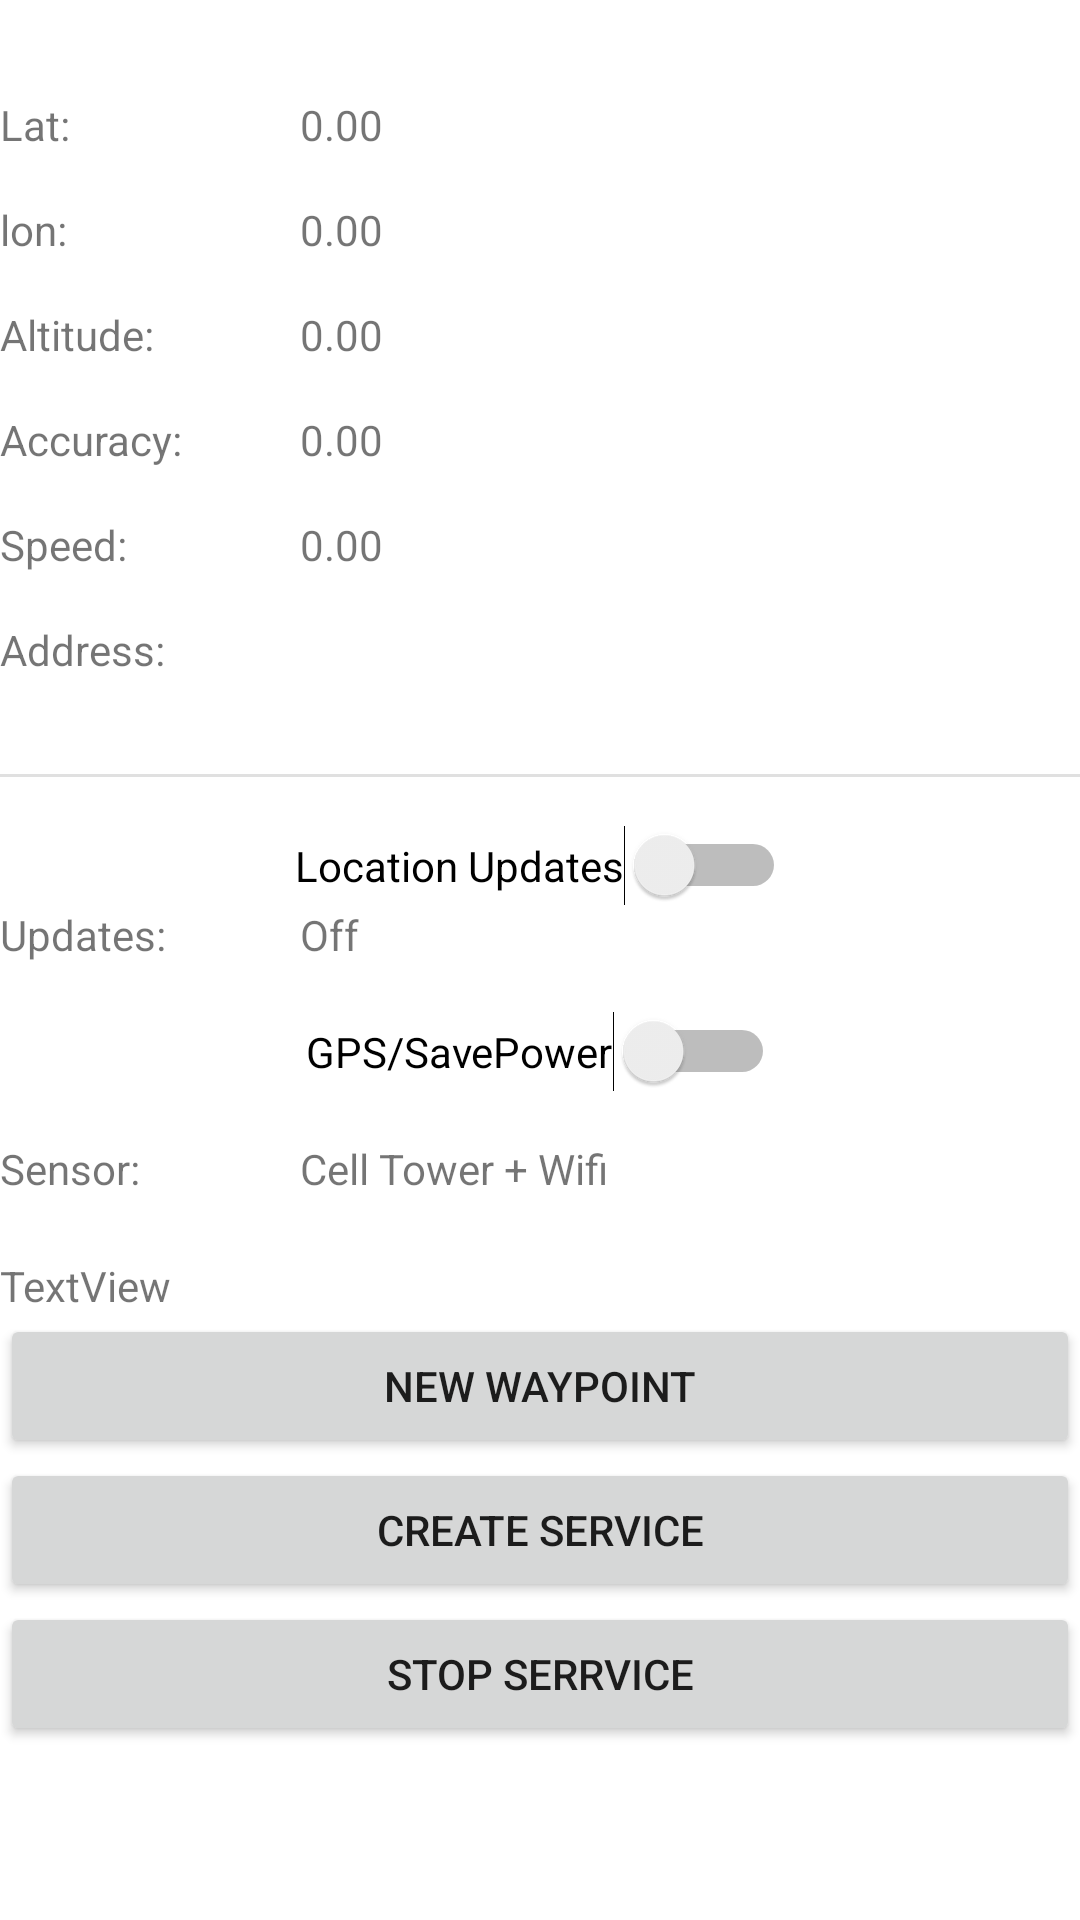

Write the Android layout XML for this screen, with the resource values it uses.
<!-- AndroidManifest.xml: application theme Theme.PBL6App -->
<!-- res/layout/fragment_tracking.xml -->
<?xml version="1.0" encoding="utf-8"?>
<androidx.constraintlayout.widget.ConstraintLayout xmlns:android="http://schemas.android.com/apk/res/android"
    xmlns:app="http://schemas.android.com/apk/res-auto"
    xmlns:tools="http://schemas.android.com/tools"
    android:layout_width="match_parent"
    android:layout_height="match_parent"
    android:background="@color/white"
    android:clickable="true"
    android:focusable="true"
    android:focusableInTouchMode="true">

    <TextView
        android:id="@+id/tv_labellat"
        android:layout_width="100dp"
        android:layout_height="wrap_content"
        android:layout_marginTop="32dp"
        android:text="Lat:"
        app:layout_constraintStart_toStartOf="parent"
        app:layout_constraintTop_toTopOf="parent" />

    <TextView
        android:id="@+id/tv_lat"
        android:layout_width="wrap_content"
        android:layout_height="wrap_content"
        android:layout_marginTop="32dp"
        android:text="0.00"
        app:layout_constraintStart_toEndOf="@+id/tv_labellat"
        app:layout_constraintTop_toTopOf="parent" />

    <TextView
        android:id="@+id/tv_labellon"
        android:layout_width="100dp"
        android:layout_height="wrap_content"
        android:layout_marginTop="16dp"
        android:text="lon:"
        app:layout_constraintStart_toStartOf="parent"
        app:layout_constraintTop_toBottomOf="@+id/tv_labellat" />

    <TextView
        android:id="@+id/tv_lon"
        android:layout_width="wrap_content"
        android:layout_height="wrap_content"
        android:layout_marginTop="16dp"
        android:text="0.00"
        app:layout_constraintStart_toEndOf="@+id/tv_labellon"
        app:layout_constraintTop_toBottomOf="@+id/tv_lat" />

    <TextView
        android:id="@+id/tv_labelaltitude"
        android:layout_width="100dp"
        android:layout_height="wrap_content"
        android:layout_marginTop="16dp"
        android:text="Altitude:"
        app:layout_constraintStart_toStartOf="parent"
        app:layout_constraintTop_toBottomOf="@+id/tv_labellon" />

    <TextView
        android:id="@+id/tv_altitude"
        android:layout_width="wrap_content"
        android:layout_height="wrap_content"
        android:text="0.00"
        app:layout_constraintStart_toEndOf="@+id/tv_labelaltitude"
        app:layout_constraintTop_toTopOf="@+id/tv_labelaltitude" />

    <TextView
        android:id="@+id/tv_labelaccuracy"
        android:layout_width="100dp"
        android:layout_height="wrap_content"
        android:layout_marginTop="16dp"
        android:text="Accuracy:"
        app:layout_constraintStart_toStartOf="parent"
        app:layout_constraintTop_toBottomOf="@+id/tv_labelaltitude" />

    <TextView
        android:id="@+id/tv_accuracy"
        android:layout_width="wrap_content"
        android:layout_height="wrap_content"
        android:text="0.00"
        app:layout_constraintStart_toEndOf="@+id/tv_labelaccuracy"
        app:layout_constraintTop_toTopOf="@+id/tv_labelaccuracy" />

    <TextView
        android:id="@+id/tv_labelspeed"
        android:layout_width="100dp"
        android:layout_height="wrap_content"
        android:layout_marginTop="16dp"
        android:text="Speed:"
        app:layout_constraintStart_toStartOf="parent"
        app:layout_constraintTop_toBottomOf="@+id/tv_labelaccuracy" />

    <TextView
        android:id="@+id/tv_speed"
        android:layout_width="wrap_content"
        android:layout_height="wrap_content"
        android:text="0.00"
        app:layout_constraintStart_toEndOf="@+id/tv_labelspeed"
        app:layout_constraintTop_toTopOf="@+id/tv_labelspeed" />

    <TextView
        android:id="@+id/tv_labelsensor"
        android:layout_width="100dp"
        android:layout_height="wrap_content"
        android:layout_marginTop="16dp"
        android:text="Sensor:"
        app:layout_constraintStart_toStartOf="parent"
        app:layout_constraintTop_toBottomOf="@+id/sw_gps" />

    <TextView
        android:id="@+id/tv_sensor"
        android:layout_width="wrap_content"
        android:layout_height="wrap_content"
        android:text="Cell Tower + Wifi"
        app:layout_constraintStart_toEndOf="@+id/tv_labelsensor"
        app:layout_constraintTop_toTopOf="@+id/tv_labelsensor" />

    <TextView
        android:id="@+id/tv_labelupdates"
        android:layout_width="100dp"
        android:layout_height="wrap_content"
        android:text="Updates:"
        app:layout_constraintStart_toStartOf="parent"
        app:layout_constraintTop_toBottomOf="@+id/sw_locationsupdates" />

    <TextView
        android:id="@+id/tv_updates"
        android:layout_width="wrap_content"
        android:layout_height="wrap_content"
        android:text="Off"
        app:layout_constraintStart_toEndOf="@+id/tv_labelupdates"
        app:layout_constraintTop_toTopOf="@+id/tv_labelupdates" />

    <Switch
        android:id="@+id/sw_locationsupdates"
        android:layout_width="wrap_content"
        android:layout_height="wrap_content"
        android:layout_marginTop="16dp"
        android:checked="false"
        android:text="Location Updates"
        app:layout_constraintEnd_toEndOf="parent"
        app:layout_constraintStart_toStartOf="parent"
        app:layout_constraintTop_toBottomOf="@+id/divider" />

    <Switch
        android:id="@+id/sw_gps"
        android:layout_width="wrap_content"
        android:layout_height="wrap_content"
        android:layout_marginTop="16dp"
        android:text="GPS/SavePower"
        app:layout_constraintEnd_toEndOf="parent"
        app:layout_constraintStart_toStartOf="parent"
        app:layout_constraintTop_toBottomOf="@+id/tv_labelupdates" />

    <TextView
        android:id="@+id/tv_address"
        android:layout_width="wrap_content"
        android:layout_height="wrap_content"
        app:layout_constraintStart_toEndOf="@+id/tv_lbladdress"
        app:layout_constraintTop_toTopOf="@+id/tv_lbladdress" />

    <TextView
        android:id="@+id/tv_lbladdress"
        android:layout_width="100dp"
        android:layout_height="wrap_content"
        android:layout_marginTop="16dp"
        android:text="Address:"
        app:layout_constraintStart_toStartOf="parent"
        app:layout_constraintTop_toBottomOf="@+id/tv_labelspeed" />

    <View
        android:id="@+id/divider"
        android:layout_width="409dp"
        android:layout_height="1dp"
        android:layout_marginTop="32dp"
        android:background="?android:attr/listDivider"
        app:layout_constraintTop_toBottomOf="@+id/tv_address"
        tools:ignore="MissingConstraints"
        tools:layout_editor_absoluteX="1dp" />

    <TextView
        android:id="@+id/textView"
        android:layout_width="wrap_content"
        android:layout_height="wrap_content"
        android:layout_marginTop="20dp"
        android:text="TextView"
        app:layout_constraintStart_toStartOf="parent"
        app:layout_constraintTop_toBottomOf="@+id/tv_labelsensor" />

    <Button
        android:id="@+id/btnNewWaypoint"
        android:layout_width="0dp"
        android:layout_height="wrap_content"
        android:text="new waypoint"
        app:layout_constraintEnd_toEndOf="parent"
        app:layout_constraintStart_toStartOf="parent"
        app:layout_constraintTop_toBottomOf="@+id/textView" />

    <Button
        android:id="@+id/btnShowMap"
        android:layout_width="0dp"
        android:layout_height="wrap_content"
        android:text="Create Service"
        app:layout_constraintEnd_toEndOf="parent"
        app:layout_constraintStart_toStartOf="parent"
        app:layout_constraintTop_toBottomOf="@+id/btnNewWaypoint" />

    <Button
        android:id="@+id/btnStop"
        android:layout_width="0dp"
        android:layout_height="wrap_content"
        android:text="Stop Serrvice"
        app:layout_constraintEnd_toEndOf="parent"
        app:layout_constraintStart_toStartOf="parent"
        app:layout_constraintTop_toBottomOf="@+id/btnShowMap" />

</androidx.constraintlayout.widget.ConstraintLayout>
<!-- resources referenced by this layout -->
<resources>
  <color name="white">#FFFFFFFF</color>
  <style name="Theme.PBL6App" parent="Theme.MaterialComponents.Light.NoActionBar">
          
          <item name="colorPrimary">@color/primaryColor</item>
          <item name="colorPrimaryVariant">@null</item>
  
          <item name="colorOnPrimary">@color/white</item>
          
          <item name="colorSecondary">@color/primaryColor</item>
          <item name="colorSecondaryVariant">@color/primaryColor</item>
          <item name="colorOnSecondary">@color/black</item>
          
          <item name="android:statusBarColor" tools:targetApi="l">?attr/colorPrimaryVariant</item>
          
          <item name="android:windowIsTranslucent">true</item>
      </style>
  <color name="primaryColor">#FFCC33</color>
  <color name="black">#FF000000</color>
</resources>
